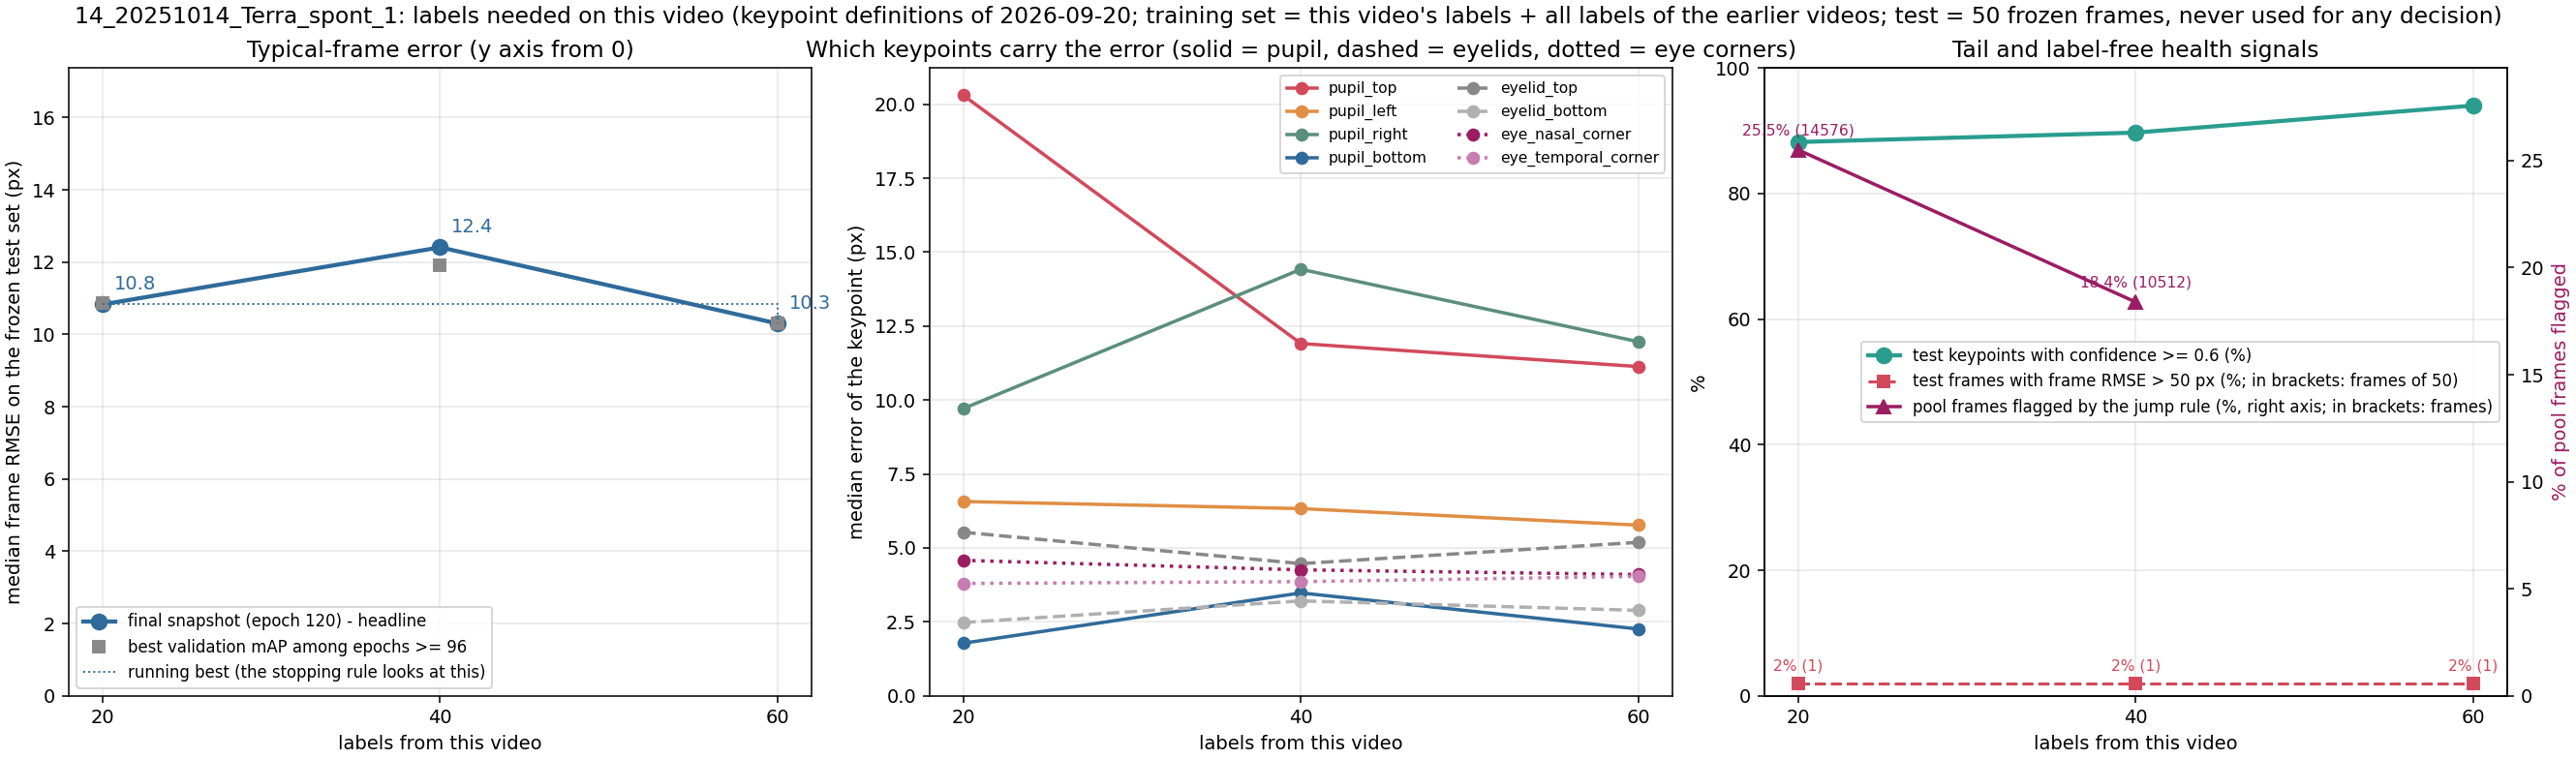

Values plotted in this chart, from the file beside it:
label, unit, seed, training_frames_this_video, median_frame_rmse_px, median_frame_mean_abs_px, overall_rmse_px, p90_frame_rmse_px, frac_frames_rmse_gt_50px, frac_points_conf_ge_0.6, n_test_frames, n_test_points, snapshot_rule, median_pupil_top_px, median_pupil_bottom_px, median_pupil_left_px, median_pupil_right_px, median_eyelid_top_px, median_eyelid_bottom_px, median_eye_nasal_corner_px, median_eye_temporal_corner_px
x020_step01_final, 14_20251014_Terra_spont_1, 42, 20, 10.83, 7.67, 29.02, 28.74, 0.02, 0.882, 50, 398, final snapshot (120), 20.3, 1.78, 6.57, 9.71, 5.53, 2.48, 4.58, 3.8
x020_step01_mAPlate, 14_20251014_Terra_spont_1, 42, 20, 10.87, 7.86, 38.19, 28.85, 0.02, 0.899, 50, 398, best validation mAP among epochs >= 96 (…, 21.36, 2.23, 6.51, 7.79, 4.62, 2.23, 4.3, 3.61
x040_step02_final, 14_20251014_Terra_spont_1, 42, 40, 12.41, 9.03, 27.68, 25.8, 0.02, 0.897, 50, 398, final snapshot (120), 11.91, 3.48, 6.33, 14.42, 4.47, 3.21, 4.26, 3.86
x040_step02_mAPlate, 14_20251014_Terra_spont_1, 42, 40, 11.92, 8.88, 27.58, 27.45, 0.02, 0.857, 50, 398, best validation mAP among epochs >= 96 (…, 18.0, 3.53, 6.42, 13.72, 4.83, 2.76, 4.1, 4.53
x005_step01_final_sub05a, 14_20251014_Terra_spont_1, 42, 5, 10.93, 7.98, 43.18, 16.72, 0.04, 0.786, 50, 398, final snapshot (120), 9.26, 2.5, 6.12, 10.89, 6.49, 1.73, 4.68, 3.63
x005_step01_mAPlate_sub05a, 14_20251014_Terra_spont_1, 42, 5, 10.02, 7.61, 49.99, 20.75, 0.06, 0.791, 50, 398, best validation mAP among epochs >= 96 (…, 10.74, 2.38, 6.85, 11.12, 5.82, 1.85, 3.57, 3.95
x060_step03_final, 14_20251014_Terra_spont_1, 42, 60, 10.3, 7.6, 44.93, 16.06, 0.02, 0.94, 50, 398, final snapshot (120), 11.13, 2.26, 5.77, 11.97, 5.19, 2.89, 4.1, 4.04
x060_step03_mAPlate, 14_20251014_Terra_spont_1, 42, 60, 10.3, 7.6, 44.93, 16.06, 0.02, 0.94, 50, 398, best validation mAP among epochs >= 96 (…, 11.13, 2.26, 5.77, 11.97, 5.19, 2.89, 4.1, 4.04
